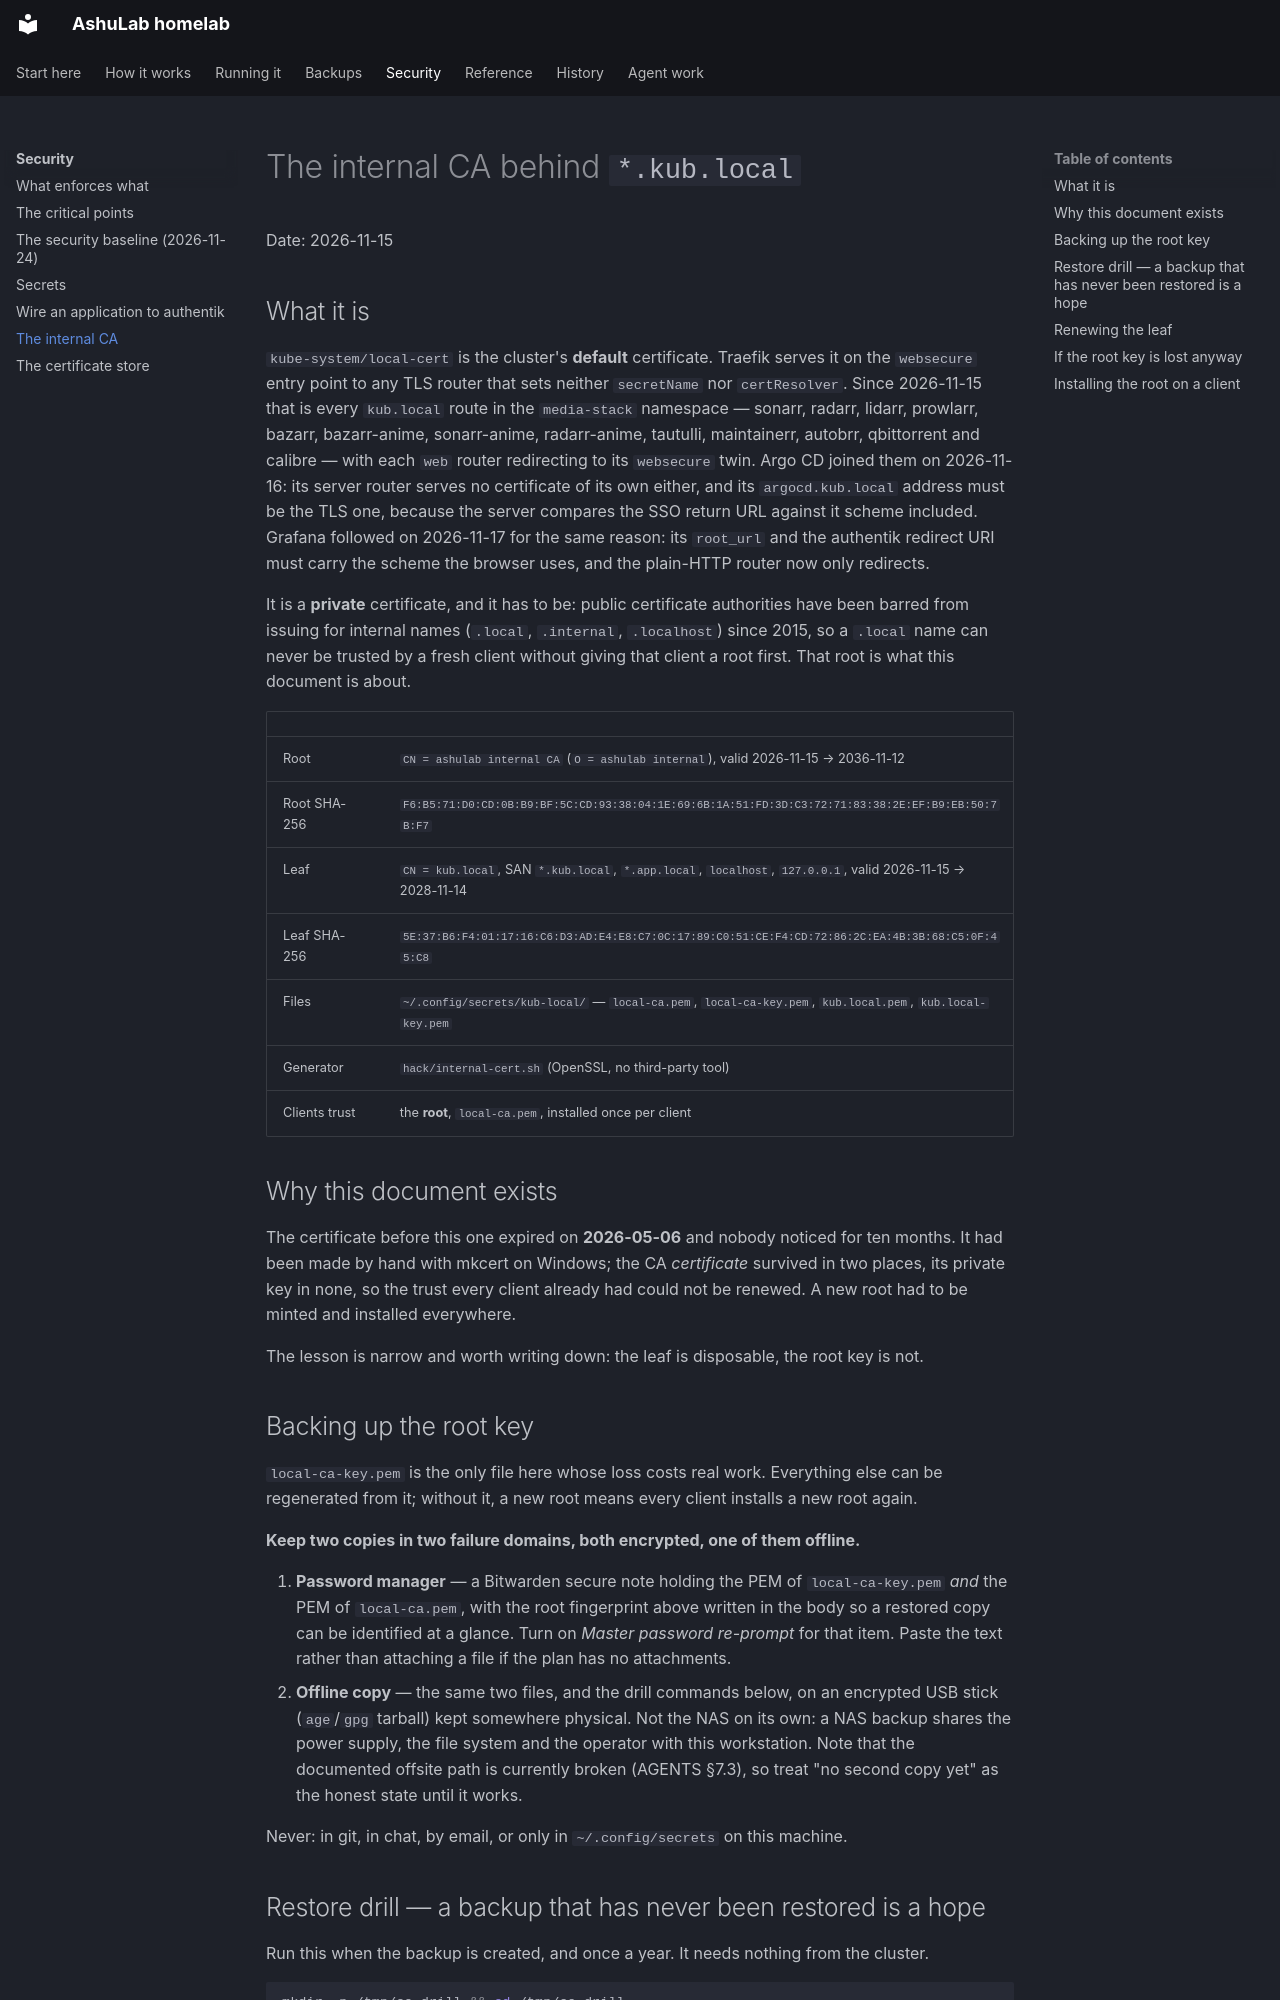

repository: vyrtualsynthese/homelab · page: runbooks/internal-ca/index.html · generator: mkdocs

# The internal CA behind `*.kub.local`

Date: 2026-11-15

## What it is

`kube-system/local-cert` is the cluster's **default** certificate. Traefik serves it on the `websecure`
entry point to any TLS router that sets neither `secretName` nor `certResolver`. Since 2026-11-15 that is
every `kub.local` route in the `media-stack` namespace — sonarr, radarr, lidarr, prowlarr, bazarr,
bazarr-anime, sonarr-anime, radarr-anime, tautulli, maintainerr, autobrr, qbittorrent and calibre — with
each `web` router redirecting to its `websecure` twin. Argo CD joined them on 2026-11-16: its server
router serves no certificate of its own either, and its `argocd.kub.local` address must be the TLS one,
because the server compares the SSO return URL against it scheme included. Grafana followed on
2026-11-17 for the same reason: its `root_url` and the authentik redirect URI must carry the scheme the
browser uses, and the plain-HTTP router now only redirects.

It is a **private** certificate, and it has to be: public certificate authorities have been barred from
issuing for internal names (`.local`, `.internal`, `.localhost`) since 2015, so a `.local` name can never
be trusted by a fresh client without giving that client a root first. That root is what this document is
about.

| | |
|---|---|
| Root | `CN = ashulab internal CA` (`O = ashulab internal`), valid 2026-11-15 → 2036-11-12 |
| Root SHA-256 | `F6:B5:71:D0:CD:0B:B9:BF:5C:CD:93:38:04:1E:69:6B:1A:51:FD:3D:C3:72:71:83:38:2E:EF:B9:EB:50:7B:F7` |
| Leaf | `CN = kub.local`, SAN `*.kub.local`, `*.app.local`, `localhost`, `127.0.0.1`, valid 2026-11-15 → 2028-11-14 |
| Leaf SHA-256 | `5E:37:B6:F4:01:17:16:C6:D3:AD:E4:E8:C7:0C:17:89:C0:51:CE:F4:CD:72:86:2C:EA:4B:3B:68:C5:0F:45:C8` |
| Files | `~/.config/secrets/kub-local/` — `local-ca.pem`, `local-ca-key.pem`, `kub.local.pem`, `kub.local-key.pem` |
| Generator | `hack/internal-cert.sh` (OpenSSL, no third-party tool) |
| Clients trust | the **root**, `local-ca.pem`, installed once per client |

## Why this document exists

The certificate before this one expired on **2026-05-06** and nobody noticed for ten months. It had been
made by hand with mkcert on Windows; the CA *certificate* survived in two places, its private key in none,
so the trust every client already had could not be renewed. A new root had to be minted and installed
everywhere.

The lesson is narrow and worth writing down: the leaf is disposable, the root key is not.
